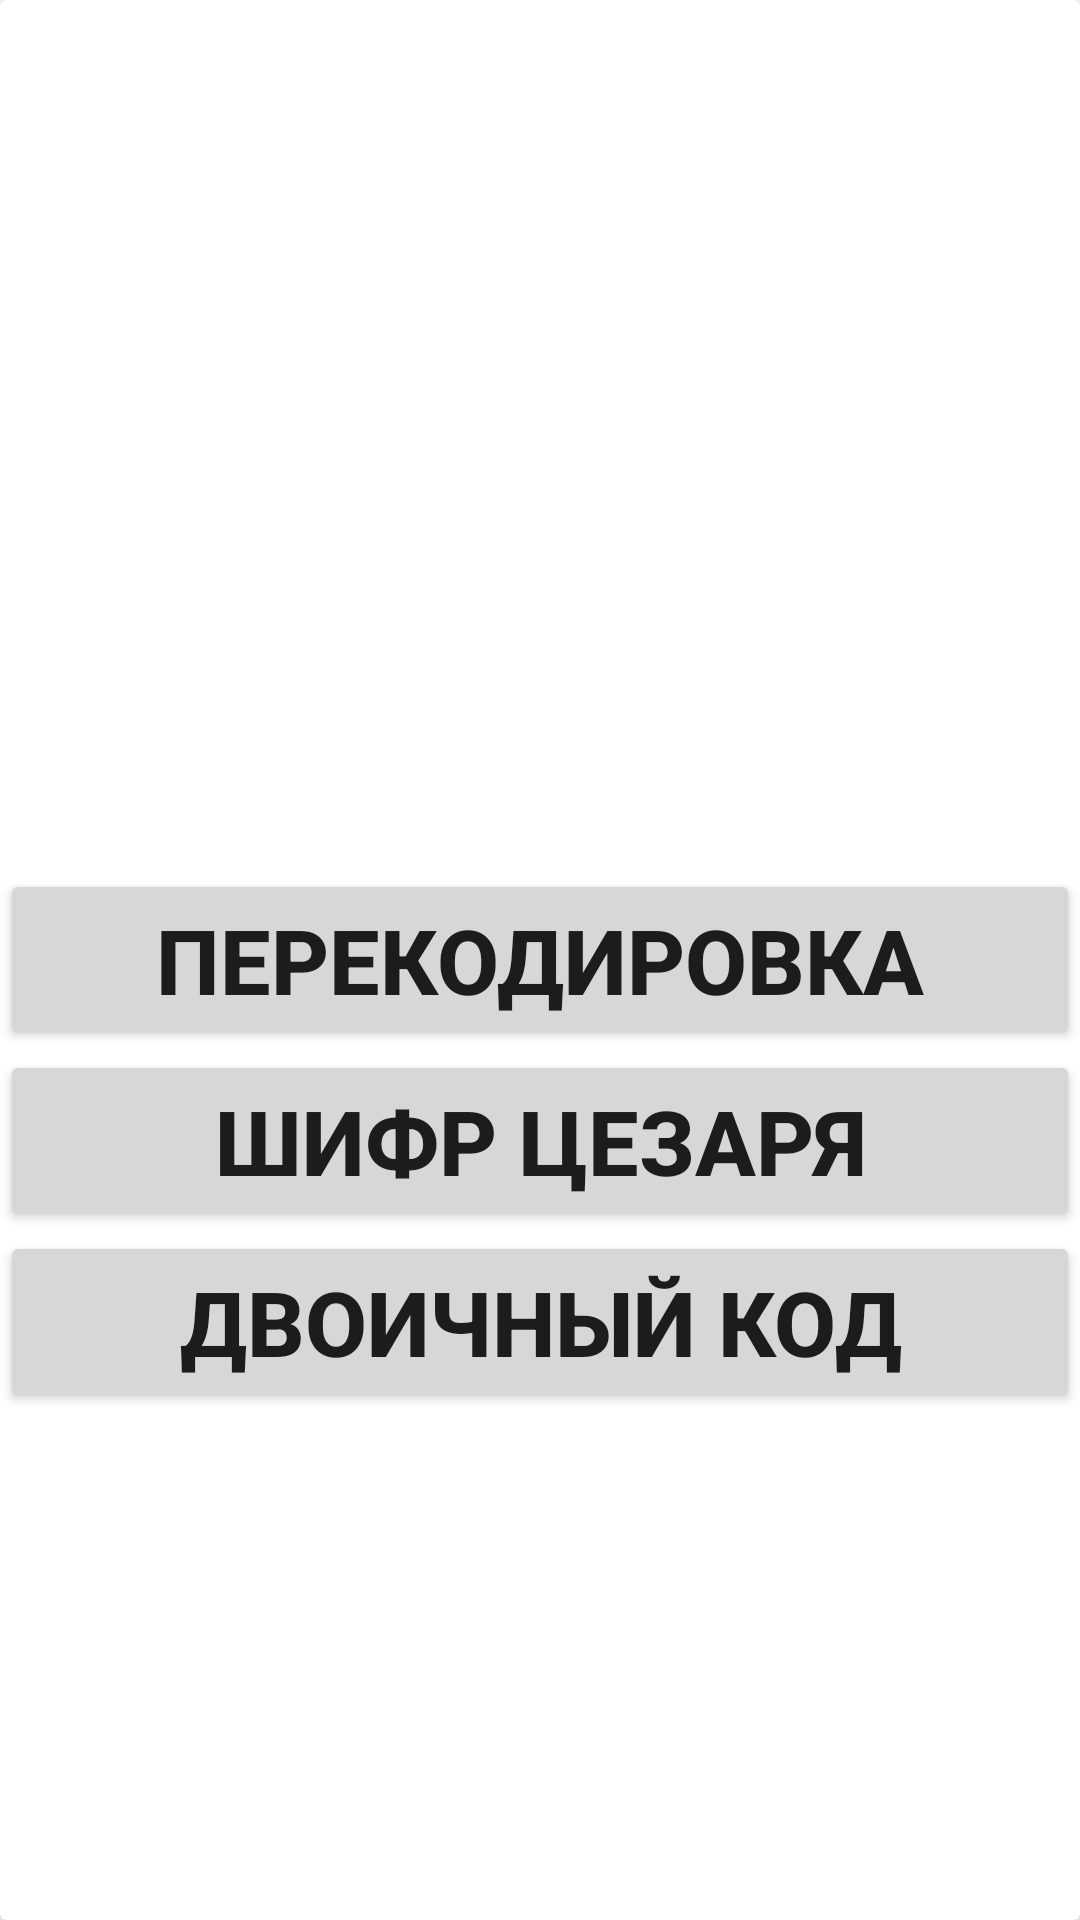

Write the Android layout XML for this screen, with the resource values it uses.
<!-- AndroidManifest.xml: application theme Theme.ChatApp -->
<!-- res/layout/encryption_window.xml -->
<?xml version="1.0" encoding="utf-8"?>
<androidx.cardview.widget.CardView
    xmlns:android="http://schemas.android.com/apk/res/android"
    xmlns:app="http://schemas.android.com/apk/res-auto"
    xmlns:tools="http://schemas.android.com/tools"
    android:layout_width="match_parent"
    android:layout_height="match_parent"
    tools:context=".EncryptionWindow"
    app:cardElevation="10dp"
    >

    <RelativeLayout
        android:layout_width="match_parent"
        android:layout_height="match_parent">

        <Button
            android:layout_width="match_parent"
            android:layout_height="wrap_content"
            android:text="Перекодировка"
            android:textSize="30sp"
            android:textStyle="bold"
            android:id="@+id/recoding"
            android:layout_centerInParent="true"/>

        <Button
            android:layout_width="match_parent"
            android:layout_height="wrap_content"
            android:text="Шифр Цезаря"
            android:textSize="30sp"
            android:textStyle="bold"
            android:layout_below="@+id/recoding"
            android:id="@+id/cezar"/>

        <Button
            android:layout_width="match_parent"
            android:layout_height="wrap_content"
            android:text="Двоичный код"
            android:textSize="30sp"
            android:textStyle="bold"
            android:layout_below="@+id/cezar"
            android:id="@+id/binary_code"/>
    </RelativeLayout>
</androidx.cardview.widget.CardView>
<!-- resources referenced by this layout -->
<resources>
  <style name="Theme.ChatApp" parent="Theme.MaterialComponents.DayNight.NoActionBar">
          
          <item name="colorPrimary">@color/purple_500</item>
          <item name="colorPrimaryVariant">@color/purple_700</item>
          <item name="colorOnPrimary">@color/white</item>
          
          <item name="colorSecondary">@color/teal_200</item>
          <item name="colorSecondaryVariant">@color/teal_700</item>
          <item name="colorOnSecondary">@color/black</item>
          
          <item name="android:statusBarColor" tools:targetApi="l">?attr/colorPrimaryVariant</item>
          
      </style>
  <color name="purple_500">#FF6200EE</color>
  <color name="purple_700">#FF3700B3</color>
  <color name="white">#FFFFFFFF</color>
  <color name="teal_200">#FF03DAC5</color>
  <color name="teal_700">#FF018786</color>
  <color name="black">#FF000000</color>
</resources>
